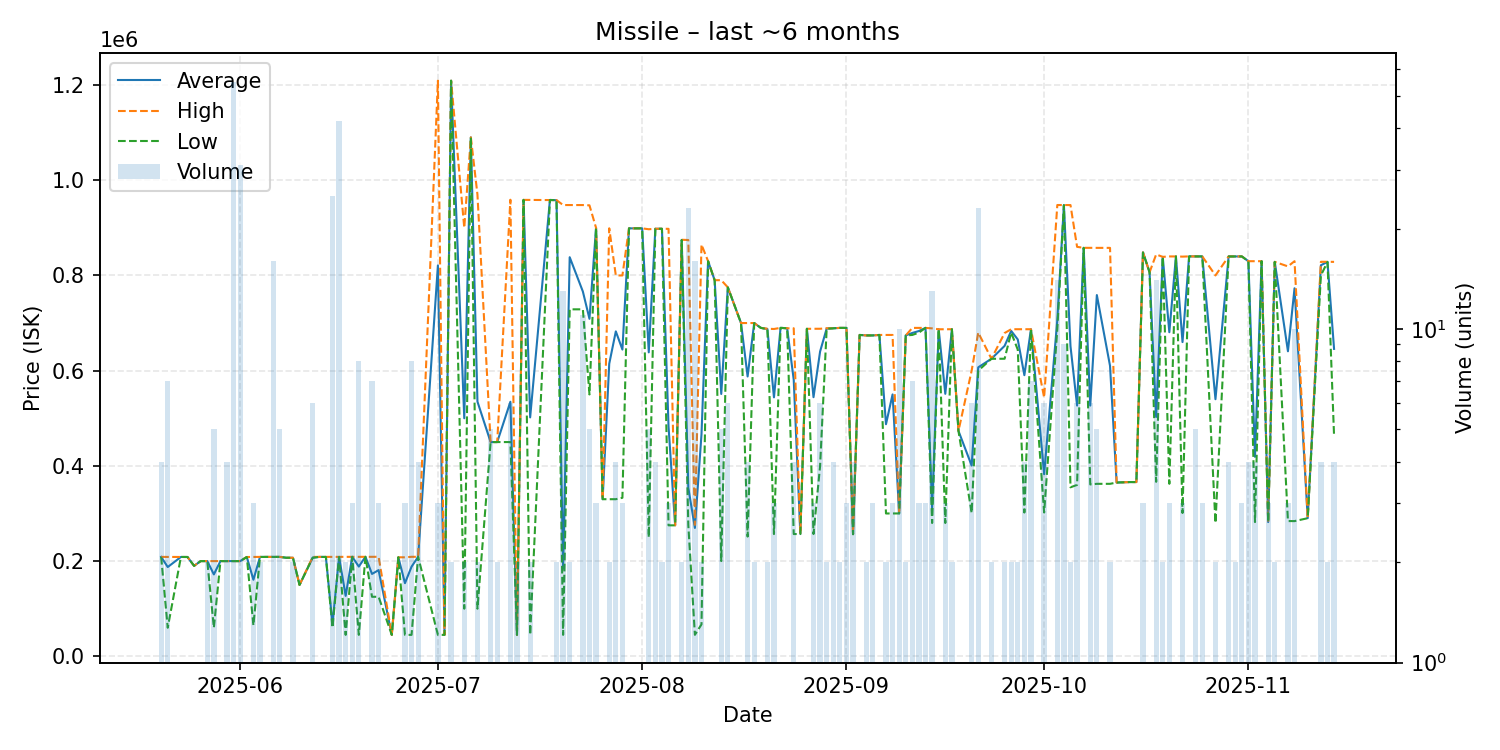

The file beside this chart, header and first rows:
date, average, highest, lowest, order_count, volume
2025-05-20, 208800, 208800, 208800, 4, 4
2025-05-21, 187544, 208800, 60010, 4, 7
2025-05-23, 208700, 208700, 208700, 1, 1
2025-05-24, 208600, 208600, 208600, 1, 1
2025-05-25, 190000, 190000, 190000, 1, 1
2025-05-26, 200000, 200000, 200000, 1, 1
2025-05-27, 200000, 200000, 200000, 1, 2
2025-05-28, 172024, 200000, 60120, 5, 5
2025-05-29, 200000, 200000, 200000, 1, 1
2025-05-30, 199975, 200000, 199900, 3, 4
2025-05-31, 200000, 200000, 200000, 6, 55
2025-06-01, 200000, 200000, 200000, 5, 31
2025-06-02, 208600, 208600, 208600, 1, 1
2025-06-03, 160867, 208800, 65000, 3, 3
2025-06-04, 208750, 208800, 208700, 2, 2
2025-06-06, 208800, 208800, 208800, 5, 16
2025-06-07, 208800, 208800, 208800, 4, 5
2025-06-08, 207000, 207000, 207000, 1, 1
2025-06-09, 207000, 207000, 207000, 2, 2
2025-06-10, 150000, 150000, 150000, 1, 1
2025-06-12, 207300, 208800, 207000, 2, 6
2025-06-13, 208800, 208800, 208800, 1, 1
2025-06-14, 208700, 208700, 208700, 1, 1
2025-06-15, 67737, 208800, 60130, 6, 25
2025-06-16, 208810, 209000, 208800, 5, 42
2025-06-17, 127015, 209000, 45030, 2, 2
2025-06-18, 209000, 209000, 209000, 2, 3
2025-06-19, 188504, 209000, 45030, 4, 8
2025-06-20, 209000, 209000, 209000, 1, 1
2025-06-21, 173000, 209000, 125000, 6, 7
2025-06-22, 181033, 209000, 125100, 3, 3
2025-06-24, 45030, 45030, 45030, 1, 1
2025-06-25, 208000, 208000, 208000, 1, 1
2025-06-26, 153643, 207950, 45030, 3, 3
2025-06-27, 188254, 209000, 45030, 6, 8
2025-06-28, 209000, 209000, 209000, 3, 4
2025-07-01, 821010, 1209000, 45030, 3, 3
2025-07-02, 45030, 45030, 45030, 1, 1
2025-07-03, 1209000, 1209000, 1209000, 2, 2
2025-07-05, 500000, 900000, 100000, 2, 2
2025-07-06, 1090000, 1090000, 1090000, 1, 1
2025-07-07, 535000, 970000, 100000, 2, 2
2025-07-09, 450000, 450000, 450000, 4, 5
2025-07-10, 450000, 450000, 450000, 2, 2
2025-07-12, 534667, 959000, 450000, 3, 6
2025-07-13, 45060, 45060, 45060, 2, 2
2025-07-14, 958700, 958700, 958700, 1, 1
2025-07-15, 501815, 958600, 45030, 2, 2
2025-07-18, 958500, 958500, 958500, 1, 1
2025-07-19, 958050, 958200, 957900, 2, 2
2025-07-20, 183961, 947850, 45070, 4, 13
2025-07-21, 838300, 947800, 728800, 2, 2
2025-07-23, 766163, 947800, 728800, 7, 11
2025-07-24, 708900, 947250, 550000, 3, 5
2025-07-25, 900000, 900000, 900000, 3, 3
2025-07-26, 330000, 330000, 330000, 1, 1
2025-07-27, 614500, 899000, 330000, 2, 2
2025-07-28, 682500, 800000, 330000, 2, 4
2025-07-29, 644300, 799950, 333000, 3, 3
2025-07-30, 898900, 898900, 898900, 1, 1
... 94 more rows
